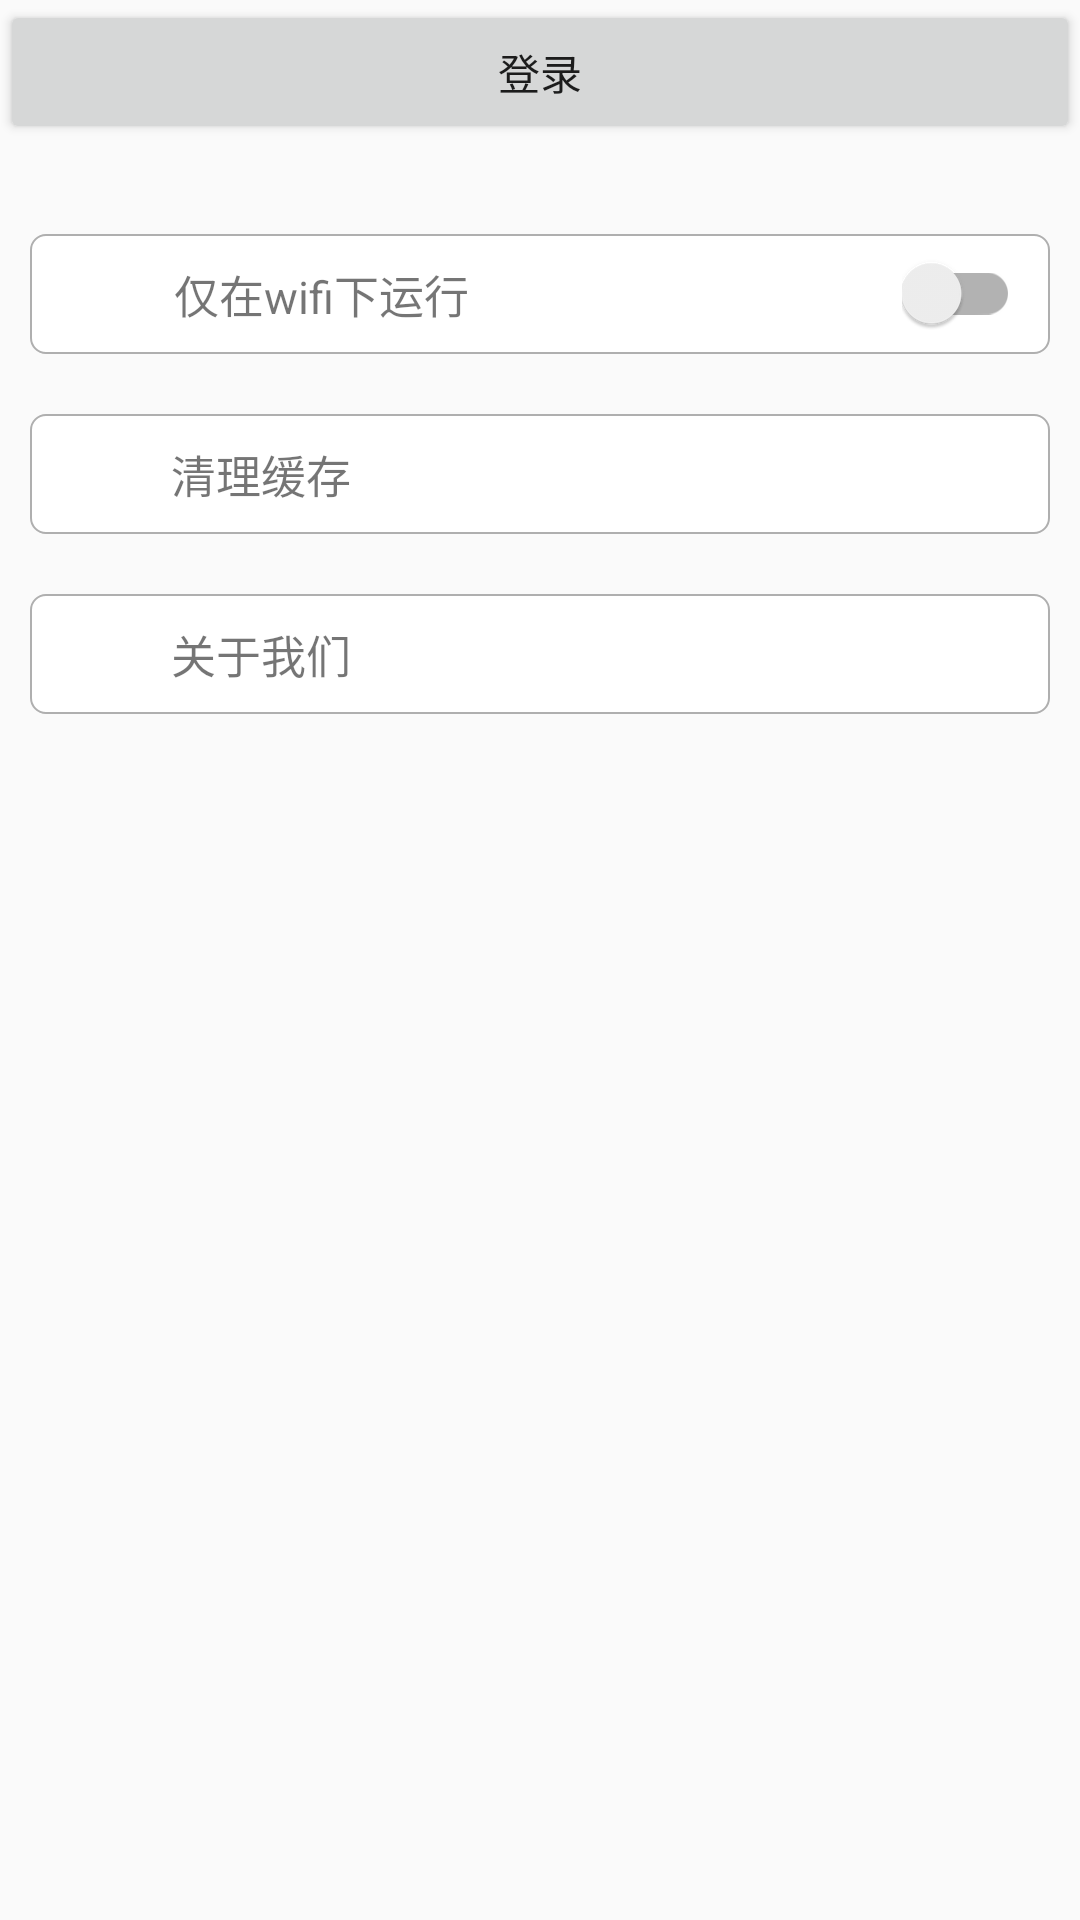

The Android layout XML behind this screen, and the referenced resources:
<!-- AndroidManifest.xml: application theme AppTheme -->
<!-- res/layout/fragment_me.xml -->
<?xml version="1.0" encoding="utf-8"?>
<LinearLayout xmlns:android="http://schemas.android.com/apk/res/android"
    android:orientation="vertical" android:layout_width="match_parent"
    android:layout_height="match_parent">
<Button
    android:layout_width="match_parent"
    android:layout_height="wrap_content"
    android:text="登录"/>
    <View
        android:layout_width="match_parent"
        android:layout_height="20dp"></View>
    <RelativeLayout
        android:layout_width="match_parent"
        android:layout_height="40dp"
        android:layout_margin="10dp"
        android:background="@drawable/ll_bg_d">
        <TextView
            android:layout_width="wrap_content"
            android:layout_height="wrap_content"
            android:text="仅在wifi下运行"
            android:textSize="15dp"
            android:layout_centerVertical="true"
            android:layout_alignParentStart="true"
            android:layout_marginStart="48dp" />
        <android.support.v7.widget.SwitchCompat
            android:layout_width="wrap_content"
            android:layout_height="wrap_content"
            android:typeface="normal"
            android:layout_centerVertical="true"
            android:layout_alignParentEnd="true"
            android:layout_marginRight="10dp"/>
    </RelativeLayout>

    <RelativeLayout
        android:layout_width="match_parent"
        android:layout_height="40dp"
        android:layout_margin="10dp"
        android:background="@drawable/ll_bg_d">

        <TextView
            android:layout_width="wrap_content"
            android:layout_height="wrap_content"
            android:text="清理缓存"
            android:textSize="15dp"
            android:layout_marginStart="47dp"
            android:layout_centerVertical="true"
            android:layout_alignParentStart="true" />

        <ImageView
            android:layout_width="wrap_content"
            android:layout_height="wrap_content"
            android:src="@mipmap/me_normal"
            android:layout_centerVertical="true"
            android:layout_alignParentEnd="true"
            android:layout_marginRight="10dp"/>

    </RelativeLayout>

<RelativeLayout
    android:layout_width="match_parent"
    android:layout_height="40dp"
    android:layout_margin="10dp"
    android:background="@drawable/ll_bg_d"
    >
    <TextView
        android:layout_width="wrap_content"
        android:layout_height="wrap_content"
        android:text="关于我们"
        android:textSize="15dp"
        android:layout_marginStart="47dp"
        android:layout_centerVertical="true"
        android:layout_alignParentStart="true" />

    <ImageView
        android:layout_width="wrap_content"
        android:layout_height="wrap_content"
        android:src="@mipmap/me_normal"
        android:layout_marginRight="10dp"
        android:layout_centerVertical="true"
        android:layout_alignParentEnd="true" />

</RelativeLayout>

    </LinearLayout>
<!-- resources referenced by this layout -->
<resources>
  <!-- drawable ll_bg_d (drawable) -->
  <?xml version="1.0" encoding="utf-8"?>
  <shape xmlns:android="http://schemas.android.com/apk/res/android" >
      <corners android:radius="5dp"/>
      <solid android:color="#FFFFFF"/>
      <stroke android:width="0.5dp" android:color="#AFAFAF"/>
  
  </shape>
  <style name="AppTheme" parent="Theme.AppCompat.Light.DarkActionBar">
          
          <item name="colorPrimary">@color/colorPrimary</item>
          <item name="colorPrimaryDark">@color/colorPrimaryDark</item>
          <item name="colorAccent">@color/colorAccent</item>
  
      </style>
  <color name="colorPrimary">#01ffc1</color>
  <color name="colorPrimaryDark">#01ffc1</color>
  <color name="colorAccent">#01ffc1</color>
</resources>
